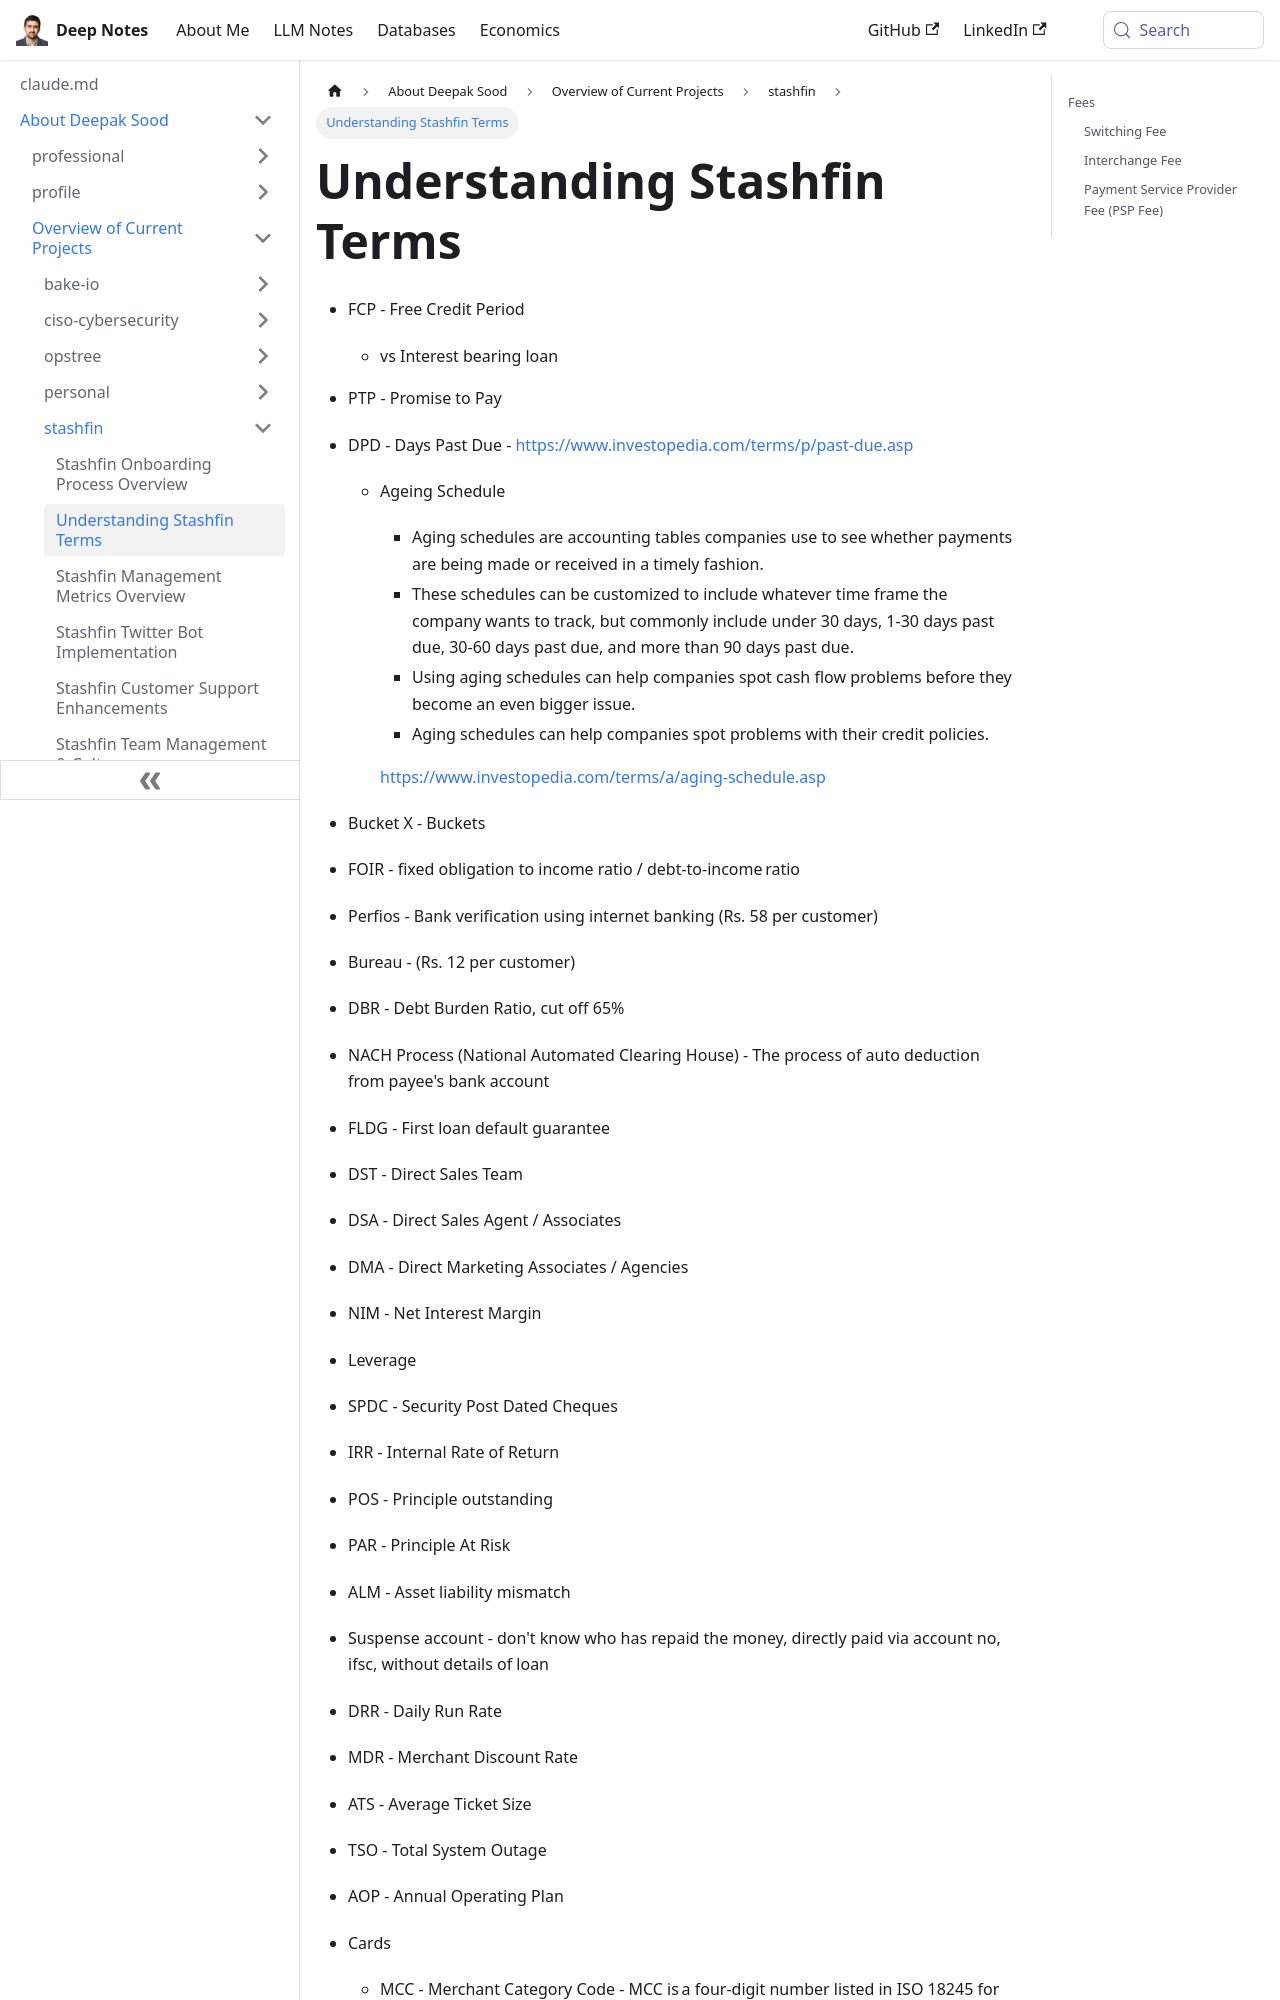

repository: deepaksood619/deepaksood619.github.io · page: about-deepak-sood/projects/81-stashfin-terms/index.html · generator: docusaurus

---
slug: /about-deepak-sood/projects/81-stashfin-terms
title: Understanding Stashfin Terms
description: Learn key Stashfin terms such as Free Credit Period, Promise to Pay, and Days Past Due to manage your finances effectively.
created: 2023-12-06
updated: 2025-02-15
---
- FCP - Free Credit Period
    - vs Interest bearing loan
- PTP - Promise to Pay
- DPD - Days Past Due - [https://www.investopedia.com/terms/p/past-due.asp](https://www.investopedia.com/terms/p/past-due.asp)
    - Ageing Schedule
        - Aging schedules are accounting tables companies use to see whether payments are being made or received in a timely fashion.
        - These schedules can be customized to include whatever time frame the company wants to track, but commonly include under 30 days, 1-30 days past due, 30-60 days past due, and more than 90 days past due.
        - Using aging schedules can help companies spot cash flow problems before they become an even bigger issue.
        - Aging schedules can help companies spot problems with their credit policies.

        [https://www.investopedia.com/terms/a/aging-schedule.asp](https://www.investopedia.com/terms/a/aging-schedule.asp)
